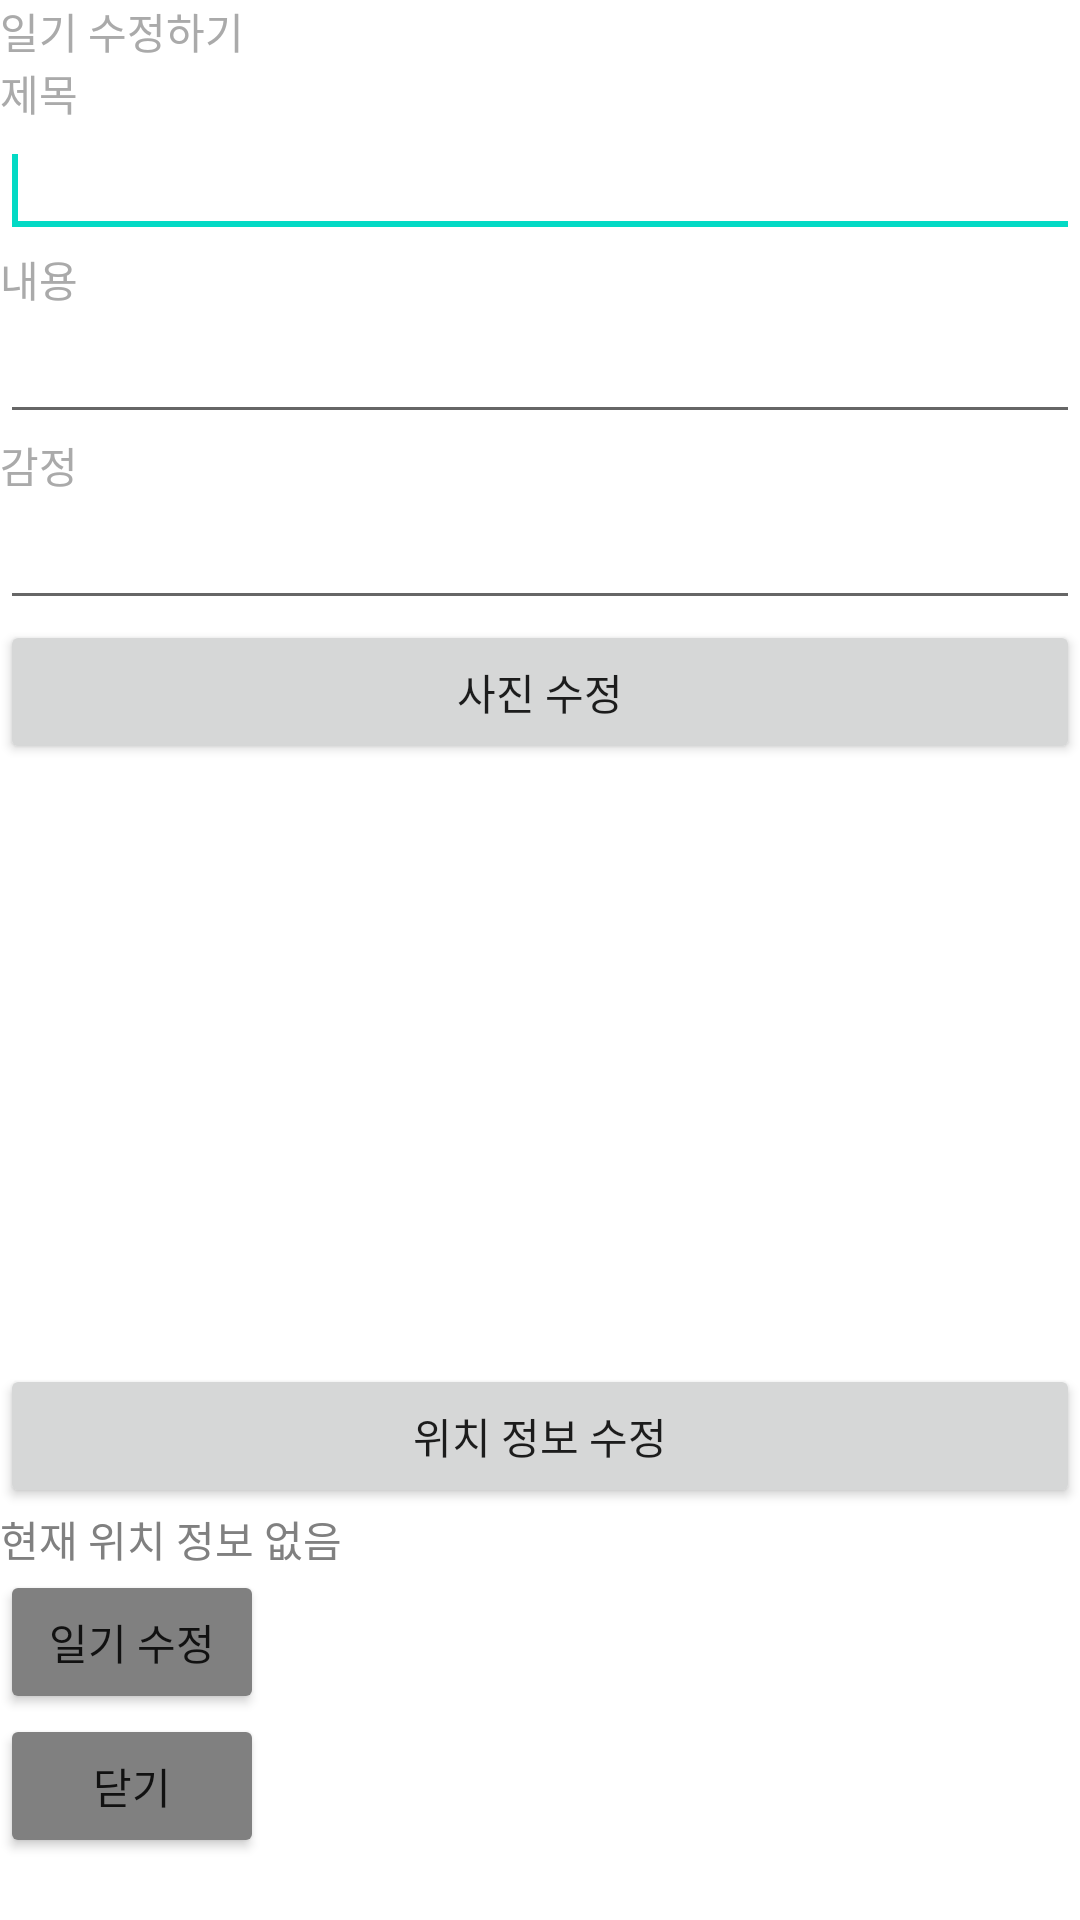

Android layout source for this screen:
<!-- AndroidManifest.xml: application theme Theme.Ma01_20190978 -->
<!-- res/layout/activity_update_journal.xml -->
<?xml version="1.0" encoding="utf-8"?>
<LinearLayout xmlns:android="http://schemas.android.com/apk/res/android"
    xmlns:app="http://schemas.android.com/apk/res-auto"
    xmlns:tools="http://schemas.android.com/tools"
    android:orientation="vertical"
    android:layout_width="match_parent"
    android:layout_height="match_parent"
    android:background="#FFFFFF">

    <TextView
        android:layout_width="wrap_content"
        android:layout_height="wrap_content"
        android:text="일기 수정하기"
        android:textColor="@android:color/darker_gray" />

    <TextView
        android:id="@+id/textView1"
        android:layout_width="wrap_content"
        android:layout_height="wrap_content"
        android:text="제목"
        android:textColor="@android:color/darker_gray" />

    <EditText
        android:id="@+id/etUpdateTitle"
        android:layout_width="match_parent"
        android:layout_height="wrap_content"
        android:ems="10"
        android:textColor="#000000">

        <requestFocus />
    </EditText>

    <TextView
        android:id="@+id/textView2"
        android:layout_width="wrap_content"
        android:layout_height="wrap_content"
        android:text="내용"
        android:textColor="@android:color/darker_gray" />

    <EditText
        android:id="@+id/etUpdateContent"
        android:layout_width="match_parent"
        android:layout_height="wrap_content"
        android:ems="10"
        android:textColor="#000000" />

    <TextView
        android:id="@+id/textView4"
        android:layout_width="match_parent"
        android:layout_height="wrap_content"
        android:text="감정"
        android:textColor="@android:color/darker_gray" />

    <EditText
        android:id="@+id/etUpdateFeeling"
        android:layout_width="match_parent"
        android:layout_height="wrap_content"
        android:ems="10"
        android:inputType="textPersonName"
        android:textColor="#000000"/>

    <Button
        android:id="@+id/btnUpdateCapture"
        android:layout_width="match_parent"
        android:layout_height="wrap_content"
        android:onClick="onClick"
        android:text="사진 수정" />

    <ImageView
        android:id="@+id/ivUpdateJournal"
        android:layout_width="300dp"
        android:layout_height="200dp"
        android:layout_gravity="center"
        app:srcCompat="@drawable/basic_image" />

    <Button
        android:id="@+id/btnUpdateLocation"
        android:layout_width="match_parent"
        android:layout_height="wrap_content"
        android:onClick="onClick"
        android:text="위치 정보 수정" />

    <TextView
        android:id="@+id/tvUpdateLocation"
        android:layout_width="match_parent"
        android:layout_height="wrap_content"
        android:text="현재 위치 정보 없음"
        android:textColor="@android:color/tertiary_text_light" />

    <Button
        android:id="@+id/btnUpdateJournal"
        android:layout_width="wrap_content"
        android:layout_height="wrap_content"
        android:onClick="onClick"
        android:text="일기 수정"
        app:backgroundTint="@android:color/tab_indicator_text" />

    <Button
        android:id="@+id/btnUpdateJournalClose"
        android:layout_width="wrap_content"
        android:layout_height="wrap_content"
        android:onClick="onClick"
        android:text="닫기"
        app:backgroundTint="@android:color/tab_indicator_text" />

</LinearLayout>
<!-- resources referenced by this layout -->
<resources>
  <style name="Theme.Ma01_20190978" parent="Theme.MaterialComponents.DayNight.NoActionBar">
          
          <item name="colorPrimary">@color/purple_500</item>
          <item name="colorPrimaryVariant">@color/purple_700</item>
          <item name="colorOnPrimary">@color/white</item>
          
          <item name="colorSecondary">@color/teal_200</item>
          <item name="colorSecondaryVariant">@color/teal_700</item>
          <item name="colorOnSecondary">@color/black</item>
          
          <item name="android:statusBarColor" tools:targetApi="l">?attr/colorPrimaryVariant</item>
          
      </style>
  <!-- not gathered from this repository: default colours our renderer supplied (Android Studio template values) -->
  <color name="purple_500">#FF6200EE</color>
  <color name="purple_700">#FF3700B3</color>
  <color name="teal_200">#FF03DAC5</color>
  <color name="teal_700">#FF018786</color>
  <color name="black">#FF000000</color>
  <color name="white">#FFFFFFFF</color>
</resources>
